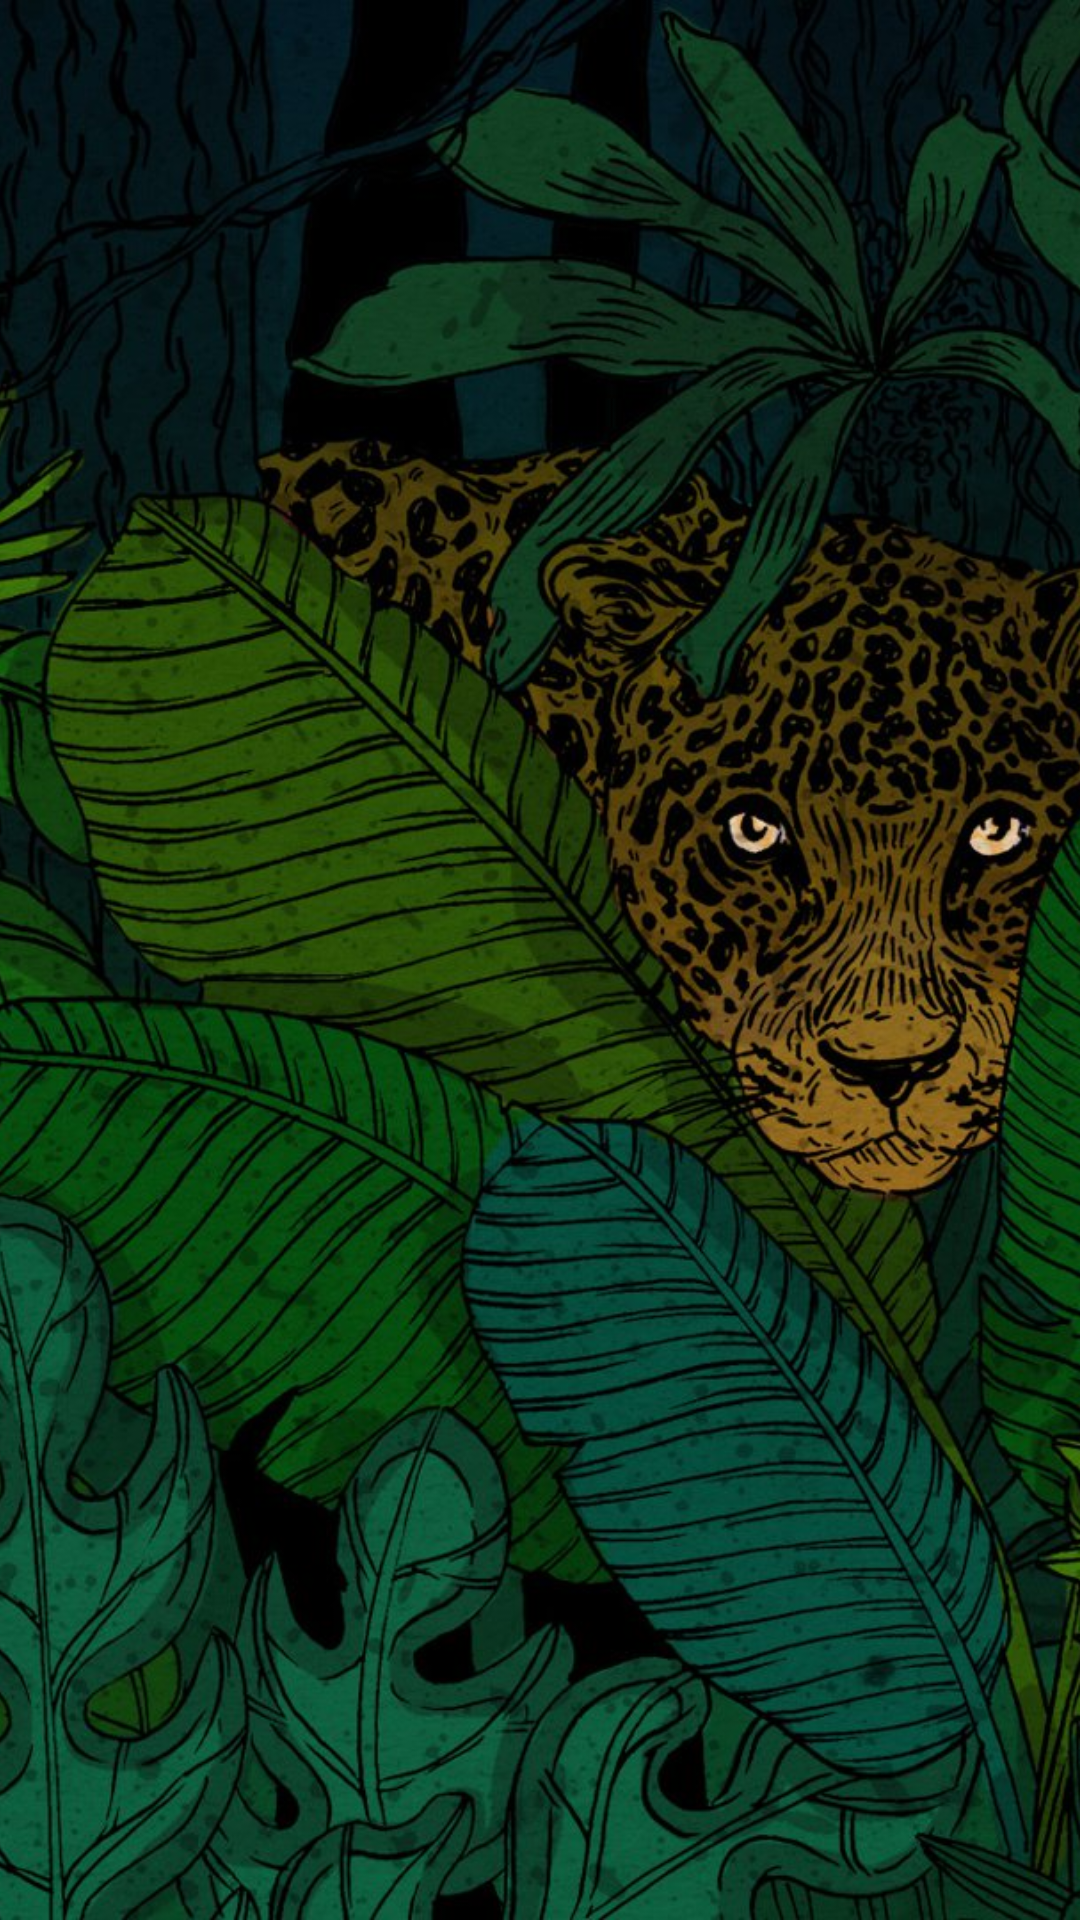

Write the Android layout XML for this screen, with the resource values it uses.
<!-- AndroidManifest.xml: activity theme AppTheme.Fullscreen -->
<!-- res/layout/activity_splash.xml -->
<?xml version="1.0" encoding="utf-8"?>
<androidx.appcompat.widget.LinearLayoutCompat
    xmlns:android="http://schemas.android.com/apk/res/android"
    android:layout_width="match_parent"
    android:layout_height="match_parent">

    <androidx.appcompat.widget.AppCompatImageView
        android:layout_width="match_parent"
        android:layout_height="match_parent"
        android:scaleType="centerCrop"
        android:src="@mipmap/ic_jaguar_splash"/>

</androidx.appcompat.widget.LinearLayoutCompat>
<!-- resources referenced by this layout -->
<resources>
  <!-- mipmap ic_jaguar_splash: jpg bitmap (mipmap-xxxhdpi, 540497 bytes) -->
  <style name="AppTheme.Fullscreen">
      <item name="windowActionBar">false</item>
      <item name="windowNoTitle">true</item>
      <item name="android:windowFullscreen">true</item>
    </style>
</resources>
